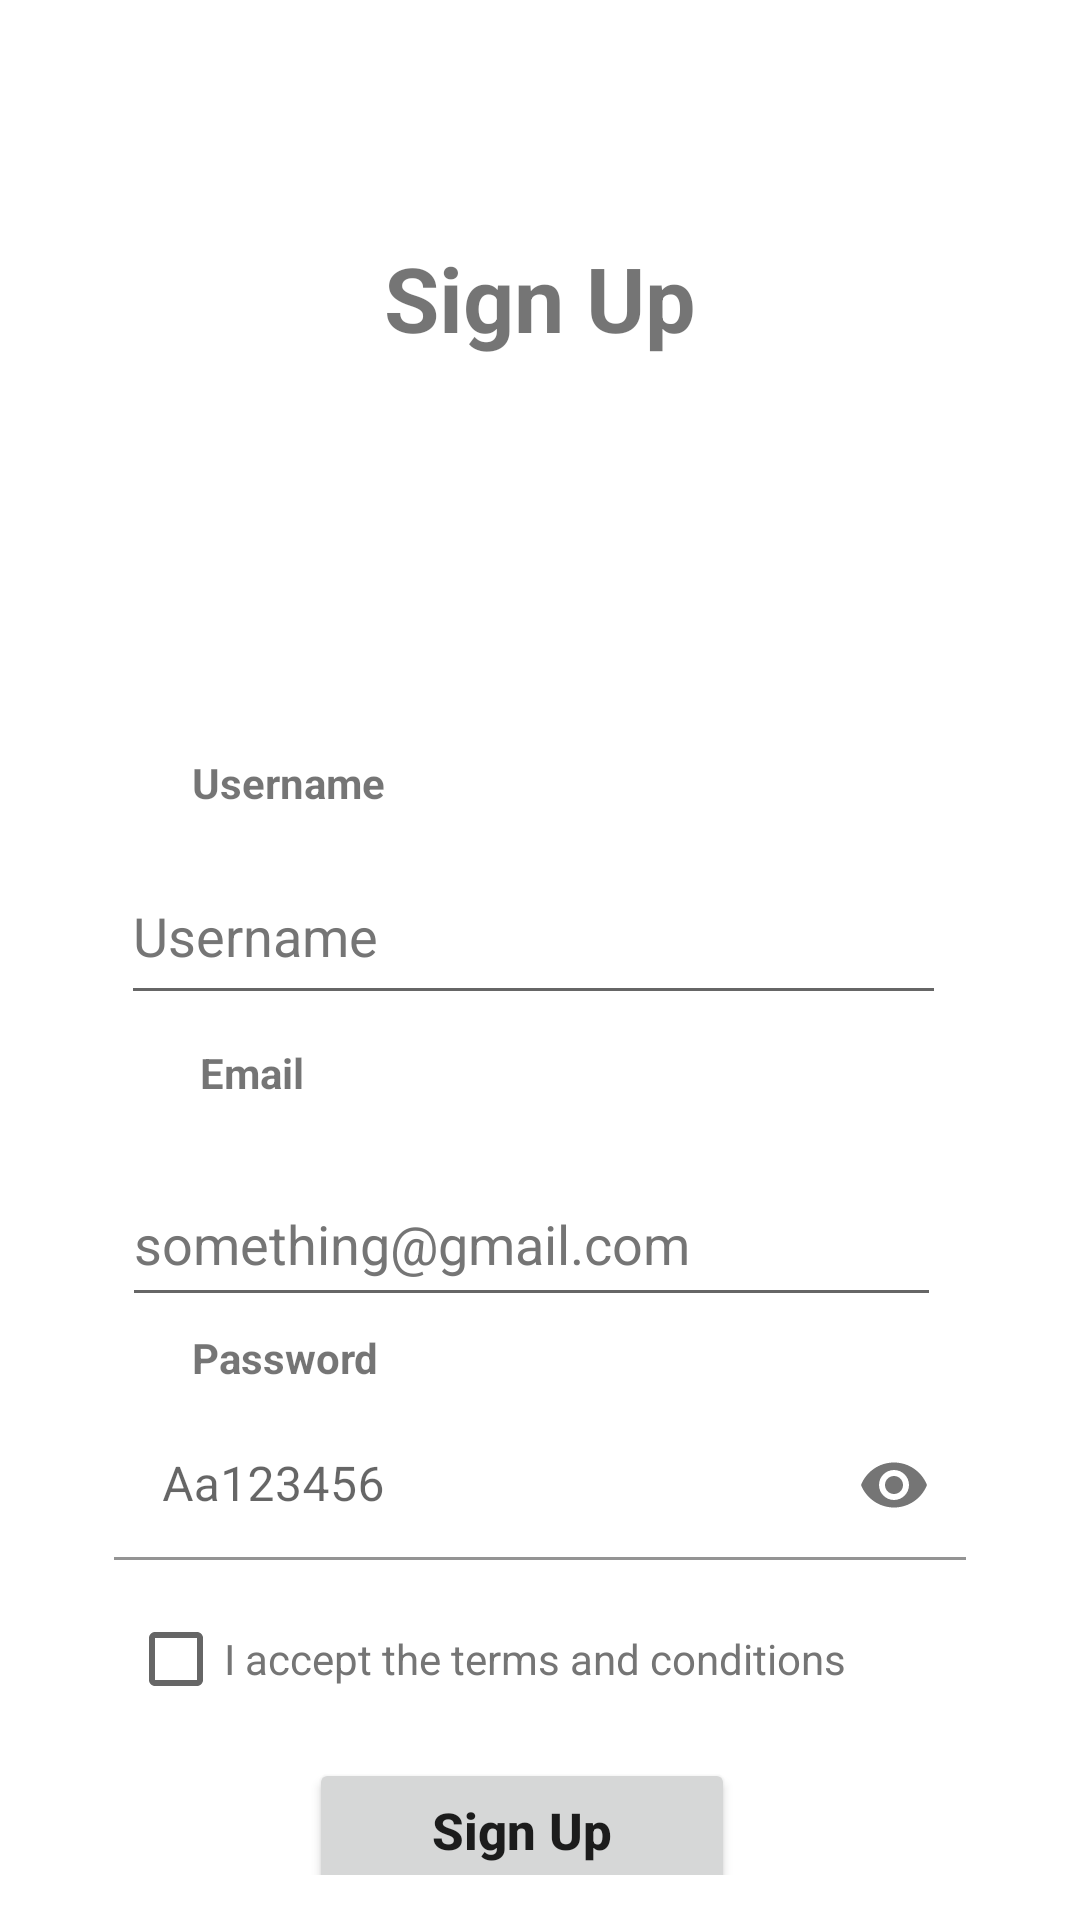

Here is an Android app screen rendered from its layout file. Give the layout XML and the strings, colors and styles it references.
<!-- AndroidManifest.xml: application theme Theme.F1Bets -->
<!-- res/layout/fragment_sign_up.xml -->
<?xml version="1.0" encoding="utf-8"?>
<androidx.constraintlayout.widget.ConstraintLayout
    xmlns:android="http://schemas.android.com/apk/res/android"
    xmlns:app="http://schemas.android.com/apk/res-auto"
    xmlns:tools="http://schemas.android.com/tools"
    android:layout_width="match_parent"
    android:orientation="vertical"
    android:gravity="center"
    android:layout_height="match_parent"
    android:padding="15dp"
    tools:context=".fragments.SignUpFragment">


    <TextView
        android:id="@+id/textTitle"
        android:layout_width="wrap_content"
        android:layout_height="wrap_content"
        android:layout_marginTop="64dp"
        android:text="@string/txtSignUp"
        android:textSize="30sp"
        android:textStyle="bold"
        app:layout_constraintEnd_toEndOf="parent"
        app:layout_constraintStart_toStartOf="parent"
        app:layout_constraintTop_toTopOf="parent" />

    <TextView
        android:id="@+id/txtTitleImg"
        android:layout_width="wrap_content"
        android:layout_height="wrap_content"
        android:layout_marginStart="67dp"
        android:layout_marginTop="12dp"
        android:layout_marginEnd="271dp"
        android:text="@string/txtTitleImg"
        android:textStyle="bold"
        app:layout_constraintEnd_toEndOf="parent"
        app:layout_constraintHorizontal_bias="0.181"
        app:layout_constraintStart_toStartOf="parent"
        app:layout_constraintTop_toBottomOf="@+id/textTitle" />

    <com.google.android.material.imageview.ShapeableImageView
        android:id="@+id/imageView"
        android:layout_width="68dp"
        android:layout_height="75dp"
        android:layout_marginBottom="8dp"
        android:src="@drawable/ic_person"
        app:layout_constraintBottom_toBottomOf="parent"
        app:layout_constraintEnd_toEndOf="parent"
        app:layout_constraintHorizontal_bias="0.25"
        app:layout_constraintStart_toStartOf="parent"
        app:layout_constraintTop_toTopOf="parent"
        app:layout_constraintVertical_bias="0.231" />

    <TextView
        android:id="@+id/txtTitleUser"
        android:layout_width="wrap_content"
        android:layout_height="wrap_content"
        android:layout_marginTop="132dp"
        android:text="@string/txtUser"
        android:textStyle="bold"
        app:layout_constraintEnd_toEndOf="parent"
        app:layout_constraintHorizontal_bias="0.184"
        app:layout_constraintStart_toStartOf="parent"
        app:layout_constraintTop_toBottomOf="@+id/textTitle" />

    <Button
        android:id="@+id/btnSignUp"
        android:layout_width="142dp"
        android:layout_height="48dp"
        android:layout_marginTop="8dp"
        android:text="@string/txtSignUp"
        android:textAllCaps="false"
        android:textSize="17sp"
        android:textStyle="bold"
        app:layout_constraintEnd_toEndOf="parent"
        app:layout_constraintHorizontal_bias="0.468"
        app:layout_constraintStart_toStartOf="parent"
        app:layout_constraintTop_toBottomOf="@+id/checkBox" />

    <com.google.android.material.textfield.TextInputLayout
        android:id="@+id/txtPassword"
        android:layout_width="284dp"
        android:layout_height="50dp"
        android:layout_marginTop="8dp"
        android:inputType="textPassword"
        app:boxBackgroundColor="@android:color/transparent"
        app:endIconMode="password_toggle"
        app:layout_constraintEnd_toEndOf="parent"
        app:layout_constraintHorizontal_bias="0.503"
        app:layout_constraintStart_toStartOf="parent"
        app:layout_constraintTop_toBottomOf="@+id/txtTitlePassword">

        <com.google.android.material.textfield.TextInputEditText
            android:id="@+id/txtPassword2"
            android:layout_width="match_parent"
            android:layout_height="wrap_content"
            android:hint="@string/txtPasswordExample"
            android:inputType="textPassword"/>
    </com.google.android.material.textfield.TextInputLayout>

    <CheckBox
        android:id="@+id/checkBox"
        android:layout_width="277dp"
        android:layout_height="50dp"
        android:layout_marginTop="8dp"
        android:text="@string/btnCheck"
        android:textColor="#757575"
        app:layout_constraintEnd_toEndOf="parent"
        app:layout_constraintHorizontal_bias="0.522"
        app:layout_constraintStart_toStartOf="parent"
        app:layout_constraintTop_toBottomOf="@+id/txtPassword" />

    <TextView
        android:id="@+id/txtTitlePassword"
        android:layout_width="wrap_content"
        android:layout_height="wrap_content"
        android:layout_marginTop="4dp"
        android:text="@string/txtPasw"
        android:textStyle="bold"
        app:layout_constraintEnd_toEndOf="parent"
        app:layout_constraintHorizontal_bias="0.183"
        app:layout_constraintStart_toStartOf="parent"
        app:layout_constraintTop_toBottomOf="@+id/textEmail" />

    <EditText
        android:id="@+id/textEmail"
        android:layout_width="273dp"
        android:layout_height="52dp"
        android:layout_marginTop="372dp"
        android:ems="10"
        android:hint="@string/txtEmailExample"
        android:inputType="textEmailAddress"
        android:textColorHint="#757575"
        app:boxBackgroundColor="@android:color/transparent"
        app:layout_constraintEnd_toEndOf="parent"
        app:layout_constraintHorizontal_bias="0.449"
        app:layout_constraintStart_toStartOf="parent"
        app:layout_constraintTop_toTopOf="parent" />

    <EditText
        android:id="@+id/textUser"
        android:layout_width="275dp"
        android:layout_height="56dp"
        android:layout_marginTop="12dp"
        android:ems="10"
        android:hint="@string/txtUser"
        android:inputType="text"
        android:maxLength="24"
        android:textColorHint="#757575"
        app:boxBackgroundColor="@android:color/transparent"
        app:layout_constraintEnd_toEndOf="parent"
        app:layout_constraintHorizontal_bias="0.463"
        app:layout_constraintStart_toStartOf="parent"
        app:layout_constraintTop_toBottomOf="@+id/txtTitleUser" />

    <TextView
        android:id="@+id/textTitleEmail"
        android:layout_width="wrap_content"
        android:layout_height="wrap_content"
        android:layout_marginBottom="20dp"
        android:text="@string/txtEmail"
        android:textStyle="bold"
        app:layout_constraintBottom_toTopOf="@+id/textEmail"
        app:layout_constraintEnd_toEndOf="parent"
        app:layout_constraintHorizontal_bias="0.175"
        app:layout_constraintStart_toStartOf="parent" />

    <ImageView
        android:id="@+id/imageView5"
        android:layout_width="wrap_content"
        android:layout_height="wrap_content"
        android:layout_marginStart="15dp"
        android:layout_marginTop="15dp"
        android:layout_marginEnd="19dp"
        android:src="@mipmap/ic_launcher_foreground"
        app:layout_constraintEnd_toEndOf="parent"
        app:layout_constraintStart_toEndOf="@+id/btnSignUp"
        app:layout_constraintTop_toBottomOf="@+id/checkBox" />


</androidx.constraintlayout.widget.ConstraintLayout>
<!-- resources referenced by this layout -->
<resources>
  <string name="btnCheck">I accept the terms and conditions</string>
  <string name="txtEmail">Email</string>
  <string name="txtEmailExample">something@gmail.com</string>
  <string name="txtPasswordExample">Aa123456</string>
  <string name="txtPasw">Password</string>
  <string name="txtSignUp">Sign Up</string>
  <string name="txtTitleImg">Image</string>
  <string name="txtUser">Username</string>
  <style name="Theme.F1Bets" parent="Theme.MaterialComponents.Light.DarkActionBar">
          
          <item name="colorPrimary">@color/f1Red</item>
          <item name="colorPrimaryVariant">@color/f1Black</item>
          <item name="colorOnPrimary">@color/white</item>
          
          <item name="colorSecondary">@color/teal_200</item>
          <item name="colorSecondaryVariant">@color/teal_700</item>
          <item name="colorOnSecondary">@color/black</item>
          
          <item name="android:statusBarColor">?attr/colorPrimaryVariant</item>
          
      </style>
  <color name="f1Red">#A3032B</color>
  <color name="f1Black">#171519</color>
  <color name="white">#FFFFFFFF</color>
  <color name="teal_200">#FF03DAC5</color>
  <color name="teal_700">#FF018786</color>
  <color name="black">#FF000000</color>
</resources>
